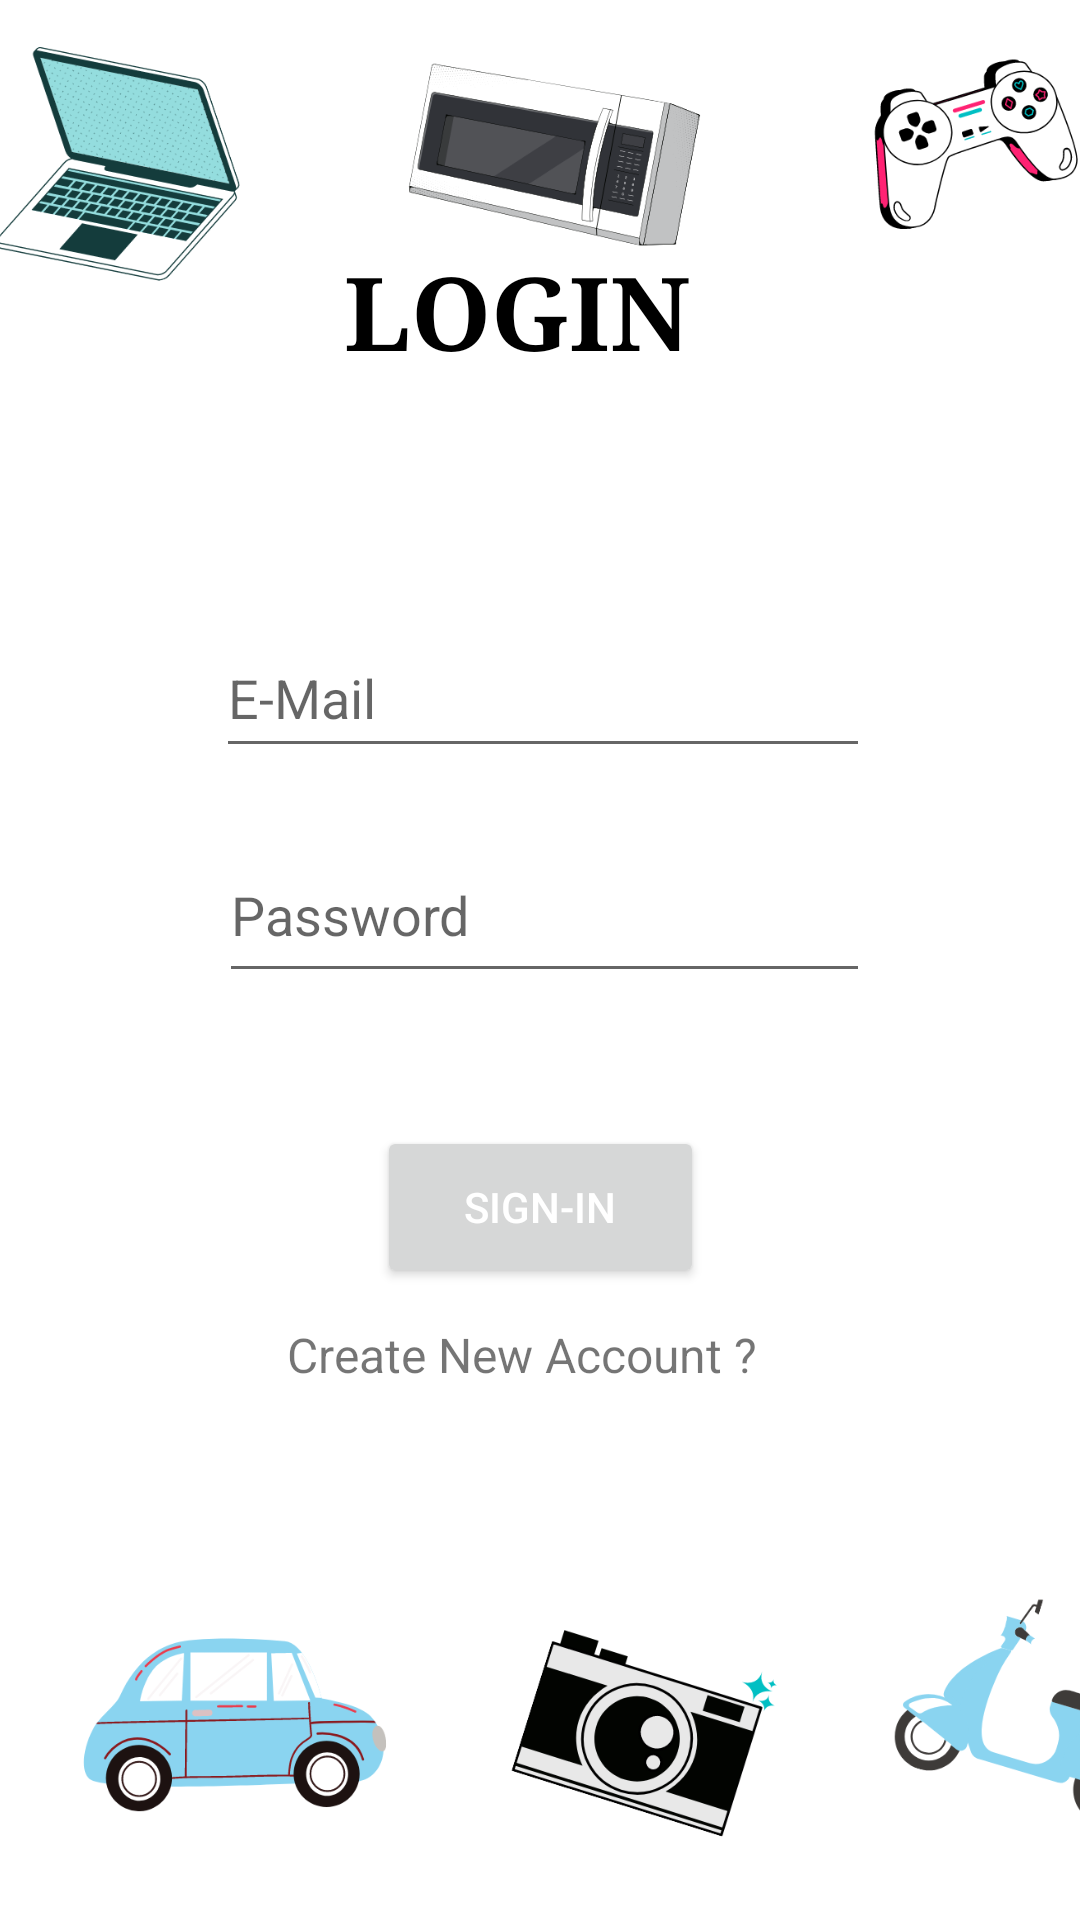

Here is an Android app screen rendered from its layout file. Give the layout XML and the strings, colors and styles it references.
<!-- AndroidManifest.xml: application theme Theme.UnicornStore -->
<!-- res/layout/activity_login.xml -->
<?xml version="1.0" encoding="utf-8"?>
<androidx.constraintlayout.widget.ConstraintLayout xmlns:android="http://schemas.android.com/apk/res/android"
    xmlns:app="http://schemas.android.com/apk/res-auto"
    xmlns:tools="http://schemas.android.com/tools"
    android:layout_width="match_parent"
    android:layout_height="match_parent"
    tools:context=".RegisterActivity">

    <ImageView
        android:id="@+id/imageView2"
        android:layout_width="437dp"
        android:layout_height="119dp"
        android:layout_marginStart="24dp"
        android:layout_marginEnd="44dp"
        android:layout_marginBottom="96dp"
        app:layout_constraintBottom_toBottomOf="parent"
        app:layout_constraintEnd_toEndOf="parent"
        app:layout_constraintHorizontal_bias="0.404"
        app:layout_constraintStart_toStartOf="parent"
        app:layout_constraintTop_toTopOf="parent"
        app:layout_constraintVertical_bias="0.0"
        app:srcCompat="@drawable/i1" />

    <ImageView
        android:id="@+id/imageView3"
        android:layout_width="434dp"
        android:layout_height="116dp"
        android:layout_marginStart="-10dp"
        app:layout_constraintBottom_toBottomOf="parent"
        app:layout_constraintEnd_toEndOf="parent"
        app:layout_constraintHorizontal_bias="0.153"
        app:layout_constraintStart_toStartOf="parent"
        app:layout_constraintTop_toTopOf="parent"
        app:layout_constraintVertical_bias="1.0"
        app:srcCompat="@drawable/i2" />

    <TextView
        android:id="@+id/textView3"
        android:layout_width="185dp"
        android:layout_height="59dp"
        android:layout_marginTop="-10dp"
        android:layout_marginBottom="100dp"
        android:fontFamily="serif"
        android:text="   LOGIN"
        android:textAppearance="@style/TextAppearance.AppCompat.Display1"
        android:textColor="#000000"
        android:textSize="34sp"
        android:textStyle="bold"
        app:layout_constraintBottom_toTopOf="@+id/email"
        app:layout_constraintEnd_toEndOf="parent"
        app:layout_constraintStart_toStartOf="parent"
        app:layout_constraintTop_toBottomOf="@+id/imageView2" />

    <EditText
        android:id="@+id/email"
        android:layout_width="218dp"
        android:layout_height="50dp"
        android:layout_marginTop="-34dp"
        android:ems="10"
        android:hint="E-Mail"
        android:inputType="textEmailAddress"
        app:layout_constraintBottom_toTopOf="@+id/password"
        app:layout_constraintEnd_toEndOf="parent"
        app:layout_constraintHorizontal_bias="0.507"
        app:layout_constraintStart_toStartOf="parent"
        app:layout_constraintTop_toBottomOf="@+id/textView3" />

    <EditText
        android:id="@+id/password"
        android:layout_width="217dp"
        android:layout_height="55dp"
        android:layout_marginStart="102dp"
        android:layout_marginTop="20dp"
        android:layout_marginEnd="99dp"
        android:layout_marginBottom="84dp"
        android:ems="10"
        android:hint="Password"
        android:inputType="textPassword"
        app:layout_constraintBottom_toTopOf="@+id/btnLogin"
        app:layout_constraintEnd_toEndOf="parent"
        app:layout_constraintStart_toStartOf="parent"
        app:layout_constraintTop_toBottomOf="@+id/email" />

    <Button
        android:id="@+id/btnLogin"
        android:layout_width="109dp"
        android:layout_height="54dp"
        android:layout_marginTop="-40dp"
        android:layout_marginBottom="40dp"
        android:text="Sign-in"
        android:textColor="#FFFFFF"
        app:layout_constraintBottom_toTopOf="@+id/createNewAccount"
        app:layout_constraintEnd_toEndOf="parent"
        app:layout_constraintStart_toStartOf="parent"
        app:layout_constraintTop_toBottomOf="@+id/password" />

    <TextView
        android:id="@+id/createNewAccount"
        android:layout_width="203dp"
        android:layout_height="48dp"
        android:layout_marginBottom="30dp"
        android:text="Create New Account ?"
        android:textSize="16sp"
        app:layout_constraintBottom_toTopOf="@+id/imageView3"
        app:layout_constraintEnd_toEndOf="parent"
        app:layout_constraintHorizontal_bias="0.61"
        app:layout_constraintStart_toStartOf="parent"
        app:layout_constraintTop_toTopOf="parent"
        app:layout_constraintVertical_bias="0.988" />

</androidx.constraintlayout.widget.ConstraintLayout>
<!-- resources referenced by this layout -->
<resources>
  <!-- drawable i1: png bitmap (drawable-v24, 79939 bytes) -->
  <!-- drawable i2: png bitmap (drawable-v24, 72787 bytes) -->
  <style name="Theme.UnicornStore" parent="Theme.MaterialComponents.DayNight.DarkActionBar">
          
          <item name="colorPrimary">@color/purple_500</item>
          <item name="colorPrimaryVariant">@color/purple_700</item>
          <item name="colorOnPrimary">@color/white</item>
          
          <item name="colorSecondary">@color/teal_200</item>
          <item name="colorSecondaryVariant">@color/teal_700</item>
          <item name="colorOnSecondary">@color/black</item>
          
          <item name="android:statusBarColor" tools:targetApi="l">?attr/colorPrimaryVariant</item>
          
      </style>
  <!-- not gathered from this repository: default colours our renderer supplied (Android Studio template values) -->
  <color name="purple_500">#FF6200EE</color>
  <color name="purple_700">#FF3700B3</color>
  <color name="teal_200">#FF03DAC5</color>
  <color name="teal_700">#FF018786</color>
  <color name="black">#FF000000</color>
  <color name="white">#FFFFFFFF</color>
</resources>
